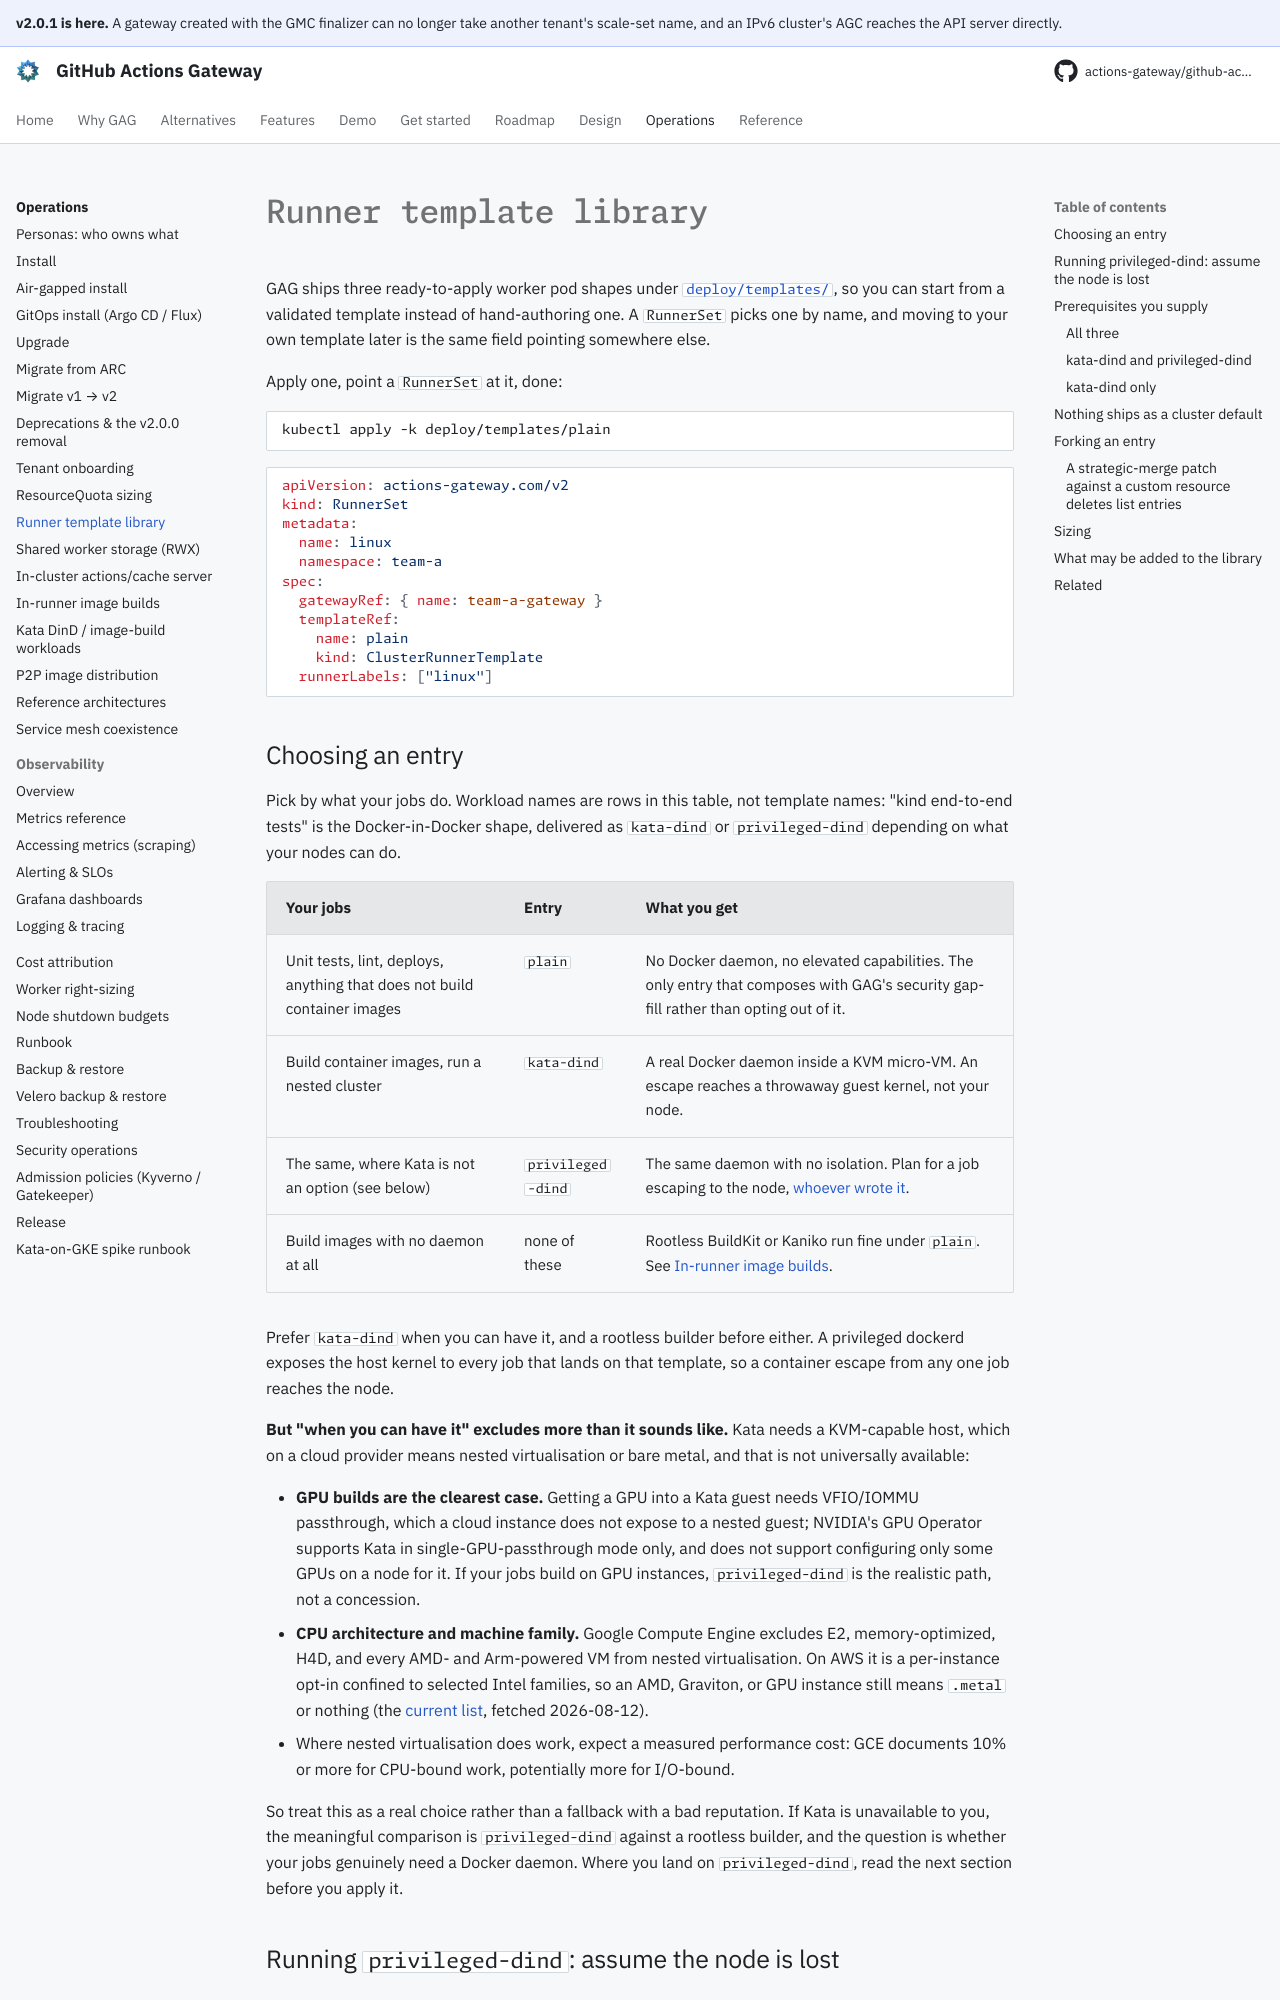

repository: actions-gateway/github-actions-gateway · page: 2.0.1/operations/runner-template-library/index.html · generator: mkdocs

# Runner template library

GAG ships three ready-to-apply worker pod shapes under [`deploy/templates/`](https://github.com/actions-gateway/github-actions-gateway/tree/main/deploy/templates), so you can start from a validated template instead of hand-authoring one.
A `RunnerSet` picks one by name, and moving to your own template later is the same field pointing somewhere else.

Apply one, point a `RunnerSet` at it, done:

```bash
kubectl apply -k deploy/templates/plain
```

```yaml
apiVersion: actions-gateway.com/v2
kind: RunnerSet
metadata:
  name: linux
  namespace: team-a
spec:
  gatewayRef: { name: team-a-gateway }
  templateRef:
    name: plain
    kind: ClusterRunnerTemplate
  runnerLabels: ["linux"]
```

## Choosing an entry

Pick by what your jobs do.
Workload names are rows in this table, not template names: "kind end-to-end tests" is the Docker-in-Docker shape, delivered as `kata-dind` or `privileged-dind` depending on what your nodes can do.

| Your jobs | Entry | What you get |
|---|---|---|
| Unit tests, lint, deploys, anything that does not build container images | `plain` | No Docker daemon, no elevated capabilities. The only entry that composes with GAG's security gap-fill rather than opting out of it. |
| Build container images, run a nested cluster | `kata-dind` | A real Docker daemon inside a KVM micro-VM. An escape reaches a throwaway guest kernel, not your node. |
| The same, where Kata is not an option (see below) | `privileged-dind` | The same daemon with no isolation. Plan for a job escaping to the node, [whoever wrote it](#running-privileged-dind-assume-the-node-is-lost). |
| Build images with no daemon at all | none of these | Rootless BuildKit or Kaniko run fine under `plain`. See [In-runner image builds](in-runner-image-builds.md). |

Prefer `kata-dind` when you can have it, and a rootless builder before either.
A privileged dockerd exposes the host kernel to every job that lands on that template, so a container escape from any one job reaches the node.

**But "when you can have it" excludes more than it sounds like.** Kata needs a KVM-capable host, which on a cloud provider means nested virtualisation or bare metal, and that is not universally available:

- **GPU builds are the clearest case.** Getting a GPU into a Kata guest needs VFIO/IOMMU passthrough, which a cloud instance does not expose to a nested guest; NVIDIA's GPU Operator supports Kata in single-GPU-passthrough mode only, and does not support configuring only some GPUs on a node for it.
  If your jobs build on GPU instances, `privileged-dind` is the realistic path, not a concession.
- **CPU architecture and machine family.** Google Compute Engine excludes E2, memory-optimized, H4D, and every AMD- and Arm-powered VM from nested virtualisation.
  On AWS it is a per-instance opt-in confined to selected Intel families, so an AMD, Graviton, or GPU instance still means `.metal` or nothing (the [current list](kata-dind-workloads.md#prerequisite--nested-virtualization-nodes), fetched 2026-08-12).
- Where nested virtualisation does work, expect a measured performance cost: GCE documents 10% or more for CPU-bound work, potentially more for I/O-bound.

So treat this as a real choice rather than a fallback with a bad reputation.
If Kata is unavailable to you, the meaningful comparison is `privileged-dind` against a rootless builder, and the question is whether your jobs genuinely need a Docker daemon.
Where you land on `privileged-dind`, read the next section before you apply it.
